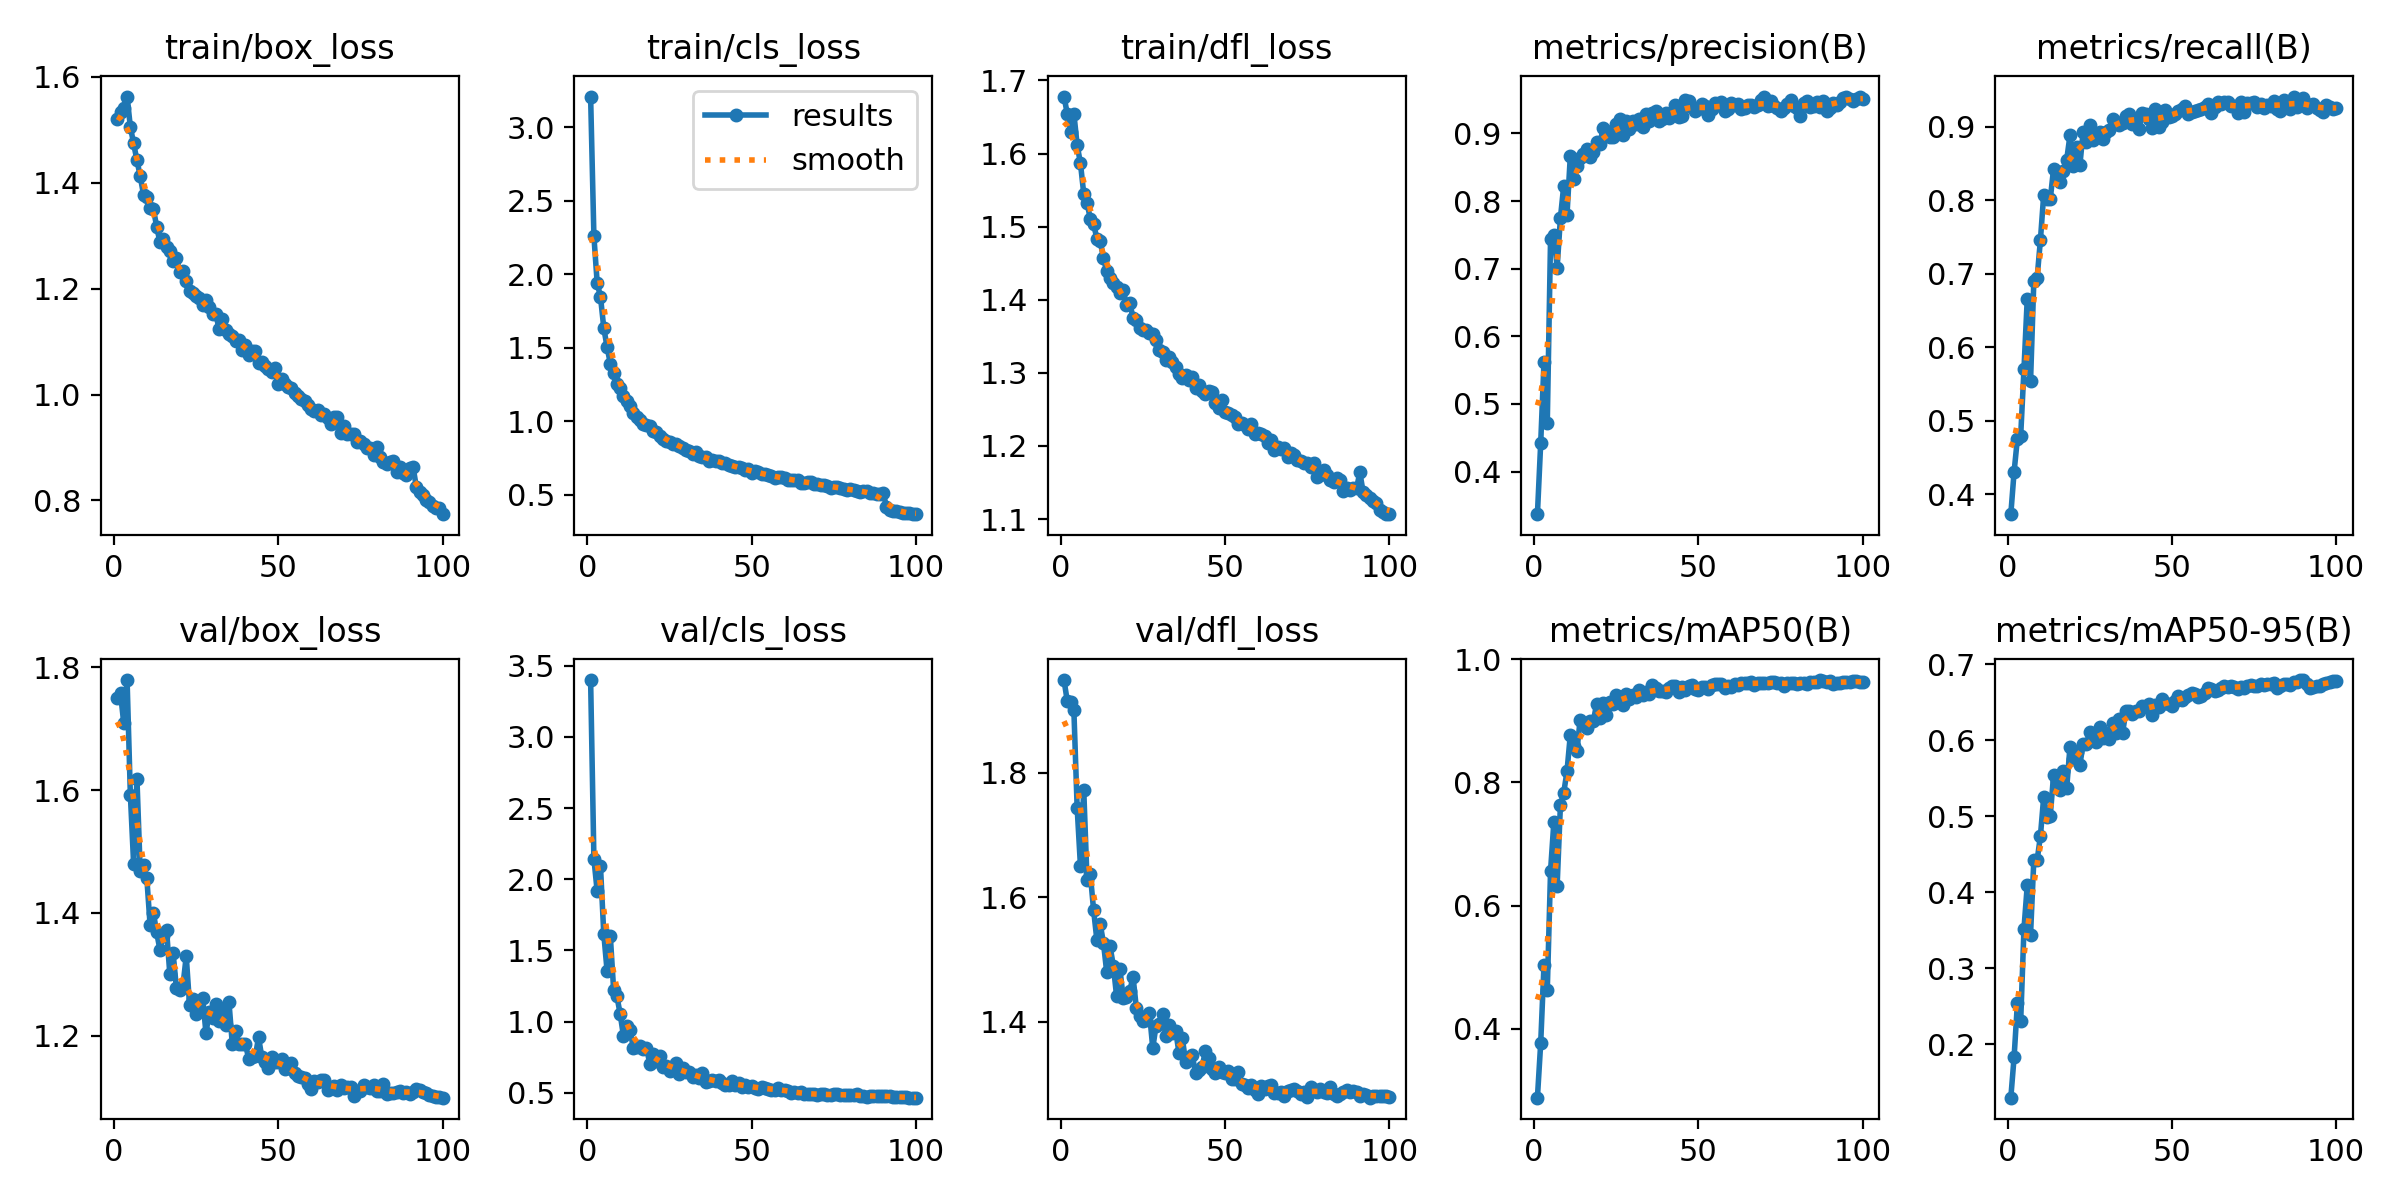

Data behind this chart, as committed beside it:
epoch, time, train/box_loss, train/cls_loss, train/dfl_loss, metrics/precision(B), metrics/recall(B), metrics/mAP50(B), metrics/mAP50-95(B), val/box_loss, val/cls_loss, val/dfl_loss, lr/pg0, lr/pg1, lr/pg2
1, 38.46, 1.52, 3.211, 1.678, 0.3371, 0.3726, 0.288, 0.1295, 1.75, 3.4, 1.949, 0.0003315, 0.0003315, 0.0003315
2, 60.32, 1.534, 2.259, 1.654, 0.4422, 0.4303, 0.3764, 0.1829, 1.757, 2.144, 1.915, 0.0006583, 0.0006583, 0.0006583
3, 82.03, 1.541, 1.94, 1.629, 0.562, 0.4752, 0.5036, 0.2535, 1.708, 1.915, 1.913, 0.0009784, 0.0009784, 0.0009784
4, 103.5, 1.563, 1.847, 1.655, 0.4721, 0.4791, 0.4627, 0.23, 1.779, 2.092, 1.901, 0.0009703, 0.0009703, 0.0009703
5, 124.7, 1.505, 1.636, 1.611, 0.7447, 0.5697, 0.6566, 0.3518, 1.592, 1.618, 1.743, 0.0009604, 0.0009604, 0.0009604
6, 146.2, 1.474, 1.505, 1.587, 0.7506, 0.6659, 0.7353, 0.4088, 1.479, 1.358, 1.651, 0.0009505, 0.0009505, 0.0009505
7, 167.7, 1.442, 1.392, 1.545, 0.7018, 0.5532, 0.6325, 0.3439, 1.618, 1.598, 1.773, 0.0009406, 0.0009406, 0.0009406
8, 188.8, 1.412, 1.326, 1.533, 0.7751, 0.6894, 0.7632, 0.4424, 1.468, 1.224, 1.629, 0.0009307, 0.0009307, 0.0009307
9, 209.4, 1.378, 1.252, 1.511, 0.8225, 0.6939, 0.783, 0.4419, 1.477, 1.178, 1.637, 0.0009208, 0.0009208, 0.0009208
10, 230.3, 1.373, 1.224, 1.503, 0.7796, 0.7453, 0.8179, 0.4736, 1.457, 1.052, 1.58, 0.0009109, 0.0009109, 0.0009109
11, 251.6, 1.351, 1.172, 1.484, 0.8662, 0.8069, 0.8765, 0.5252, 1.38, 0.8971, 1.531, 0.000901, 0.000901, 0.000901
12, 273.2, 1.351, 1.138, 1.48, 0.8329, 0.8017, 0.8595, 0.4994, 1.4, 0.9665, 1.557, 0.0008911, 0.0008911, 0.0008911
13, 294.1, 1.317, 1.101, 1.457, 0.8526, 0.801, 0.8503, 0.5009, 1.369, 0.9404, 1.527, 0.0008812, 0.0008812, 0.0008812
14, 315.3, 1.288, 1.054, 1.439, 0.8637, 0.8423, 0.9016, 0.5536, 1.34, 0.8117, 1.48, 0.0008713, 0.0008713, 0.0008713
15, 336.7, 1.293, 1.03, 1.43, 0.87, 0.8306, 0.8944, 0.546, 1.362, 0.8228, 1.522, 0.0008614, 0.0008614, 0.0008614
16, 357.6, 1.279, 1.007, 1.423, 0.8769, 0.8246, 0.8889, 0.5346, 1.373, 0.8305, 1.49, 0.0008515, 0.0008515, 0.0008515
17, 378.7, 1.271, 0.9794, 1.417, 0.8658, 0.84, 0.9002, 0.559, 1.301, 0.806, 1.441, 0.0008416, 0.0008416, 0.0008416
18, 399.6, 1.252, 0.9762, 1.409, 0.8722, 0.8549, 0.8991, 0.5372, 1.335, 0.8139, 1.485, 0.0008317, 0.0008317, 0.0008317
19, 420.4, 1.258, 0.9679, 1.414, 0.8876, 0.888, 0.927, 0.5912, 1.278, 0.7048, 1.439, 0.0008218, 0.0008218, 0.0008218
20, 441.5, 1.231, 0.9342, 1.393, 0.8845, 0.8463, 0.905, 0.5747, 1.274, 0.7696, 1.44, 0.0008119, 0.0008119, 0.0008119
21, 462.4, 1.233, 0.9281, 1.395, 0.9077, 0.8725, 0.9286, 0.5849, 1.282, 0.7206, 1.45, 0.000802, 0.000802, 0.000802
22, 483.2, 1.215, 0.9008, 1.376, 0.9031, 0.8472, 0.9099, 0.5673, 1.33, 0.761, 1.473, 0.0007921, 0.0007921, 0.0007921
23, 504.1, 1.195, 0.879, 1.372, 0.8944, 0.8928, 0.9302, 0.5955, 1.25, 0.6781, 1.423, 0.0007822, 0.0007822, 0.0007822
24, 525.8, 1.191, 0.8677, 1.361, 0.8943, 0.8795, 0.9272, 0.5954, 1.261, 0.6854, 1.409, 0.0007723, 0.0007723, 0.0007723
25, 546.3, 1.186, 0.8608, 1.359, 0.9145, 0.902, 0.942, 0.6104, 1.235, 0.6536, 1.402, 0.0007624, 0.0007624, 0.0007624
26, 566.9, 1.183, 0.8416, 1.359, 0.9218, 0.8815, 0.9385, 0.6042, 1.245, 0.6807, 1.404, 0.0007525, 0.0007525, 0.0007525
27, 587.9, 1.17, 0.8468, 1.355, 0.8972, 0.8884, 0.9263, 0.5977, 1.262, 0.706, 1.414, 0.0007426, 0.0007426, 0.0007426
28, 608.6, 1.178, 0.8321, 1.354, 0.9177, 0.8928, 0.9431, 0.6179, 1.204, 0.6317, 1.358, 0.0007327, 0.0007327, 0.0007327
29, 630.1, 1.165, 0.8194, 1.345, 0.9061, 0.8832, 0.9358, 0.6034, 1.239, 0.6769, 1.394, 0.0007228, 0.0007228, 0.0007228
30, 650.8, 1.152, 0.8065, 1.331, 0.9179, 0.8929, 0.9422, 0.61, 1.229, 0.6433, 1.396, 0.0007129, 0.0007129, 0.0007129
31, 671.5, 1.152, 0.7993, 1.328, 0.9146, 0.8956, 0.9381, 0.602, 1.251, 0.6443, 1.412, 0.000703, 0.000703, 0.000703
32, 692.3, 1.123, 0.7778, 1.317, 0.9214, 0.9105, 0.9496, 0.6228, 1.225, 0.609, 1.378, 0.0006931, 0.0006931, 0.0006931
33, 713.3, 1.142, 0.7888, 1.322, 0.9097, 0.9062, 0.9421, 0.6099, 1.242, 0.6207, 1.394, 0.0006832, 0.0006832, 0.0006832
34, 734.3, 1.123, 0.7621, 1.315, 0.929, 0.9022, 0.9472, 0.6283, 1.218, 0.6029, 1.382, 0.0006733, 0.0006733, 0.0006733
35, 755.6, 1.113, 0.7539, 1.308, 0.9182, 0.9045, 0.9427, 0.6096, 1.255, 0.6372, 1.385, 0.0006634, 0.0006634, 0.0006634
36, 776.3, 1.111, 0.7528, 1.298, 0.9309, 0.9142, 0.9577, 0.6382, 1.188, 0.578, 1.349, 0.0006535, 0.0006535, 0.0006535
37, 797.7, 1.101, 0.73, 1.293, 0.9326, 0.9175, 0.9524, 0.6384, 1.208, 0.5817, 1.374, 0.0006436, 0.0006436, 0.0006436
38, 818.5, 1.104, 0.735, 1.297, 0.9191, 0.9038, 0.9479, 0.6344, 1.187, 0.5905, 1.336, 0.0006337, 0.0006337, 0.0006337
39, 838.9, 1.085, 0.7308, 1.29, 0.9216, 0.9107, 0.9482, 0.6389, 1.187, 0.5806, 1.344, 0.0006238, 0.0006238, 0.0006238
40, 859.6, 1.093, 0.7314, 1.294, 0.9309, 0.8972, 0.9474, 0.6379, 1.187, 0.5915, 1.347, 0.0006139, 0.0006139, 0.0006139
41, 880.3, 1.075, 0.7122, 1.279, 0.9232, 0.9182, 0.9527, 0.6452, 1.162, 0.5709, 1.318, 0.000604, 0.000604, 0.000604
42, 901.6, 1.082, 0.7129, 1.284, 0.9296, 0.9166, 0.9561, 0.6447, 1.166, 0.5554, 1.323, 0.0005941, 0.0005941, 0.0005941
43, 922.7, 1.082, 0.7023, 1.275, 0.9417, 0.9106, 0.9573, 0.6474, 1.167, 0.5514, 1.327, 0.0005842, 0.0005842, 0.0005842
44, 943.8, 1.059, 0.6948, 1.272, 0.9242, 0.898, 0.9472, 0.6336, 1.198, 0.5843, 1.353, 0.0005743, 0.0005743, 0.0005743
45, 964.5, 1.062, 0.6865, 1.275, 0.926, 0.9237, 0.9556, 0.6467, 1.165, 0.5543, 1.342, 0.0005644, 0.0005644, 0.0005644
46, 985.2, 1.055, 0.6892, 1.274, 0.9494, 0.8997, 0.9507, 0.6432, 1.158, 0.5708, 1.325, 0.0005545, 0.0005545, 0.0005545
47, 1010, 1.048, 0.6816, 1.258, 0.9482, 0.9055, 0.9561, 0.6547, 1.148, 0.5417, 1.319, 0.0005446, 0.0005446, 0.0005446
48, 1034, 1.043, 0.6651, 1.251, 0.939, 0.9224, 0.9589, 0.6485, 1.165, 0.5553, 1.328, 0.0005347, 0.0005347, 0.0005347
49, 1061, 1.049, 0.6707, 1.263, 0.9336, 0.9129, 0.9516, 0.6479, 1.158, 0.5403, 1.32, 0.0005248, 0.0005248, 0.0005248
50, 1083, 1.02, 0.6474, 1.246, 0.9362, 0.9147, 0.9508, 0.6449, 1.157, 0.5484, 1.318, 0.0005149, 0.0005149, 0.0005149
51, 1104, 1.029, 0.6574, 1.245, 0.9442, 0.9167, 0.9556, 0.6522, 1.163, 0.5326, 1.322, 0.000505, 0.000505, 0.000505
52, 1124, 1.021, 0.6542, 1.243, 0.9405, 0.9207, 0.9541, 0.6583, 1.146, 0.526, 1.308, 0.0004951, 0.0004951, 0.0004951
53, 1146, 1.015, 0.6425, 1.24, 0.9274, 0.9235, 0.9519, 0.6526, 1.148, 0.5374, 1.309, 0.0004852, 0.0004852, 0.0004852
54, 1166, 1.013, 0.6405, 1.23, 0.9355, 0.9274, 0.9581, 0.6571, 1.155, 0.5298, 1.32, 0.0004753, 0.0004753, 0.0004753
55, 1187, 1.003, 0.6353, 1.231, 0.9445, 0.9172, 0.9593, 0.6602, 1.139, 0.5239, 1.3, 0.0004654, 0.0004654, 0.0004654
56, 1208, 0.9967, 0.6267, 1.229, 0.9426, 0.9201, 0.9596, 0.662, 1.135, 0.5197, 1.299, 0.0004555, 0.0004555, 0.0004555
57, 1229, 0.9922, 0.6157, 1.223, 0.9472, 0.9212, 0.9595, 0.6608, 1.133, 0.5194, 1.295, 0.0004456, 0.0004456, 0.0004456
58, 1250, 0.9882, 0.6201, 1.23, 0.9338, 0.9231, 0.9538, 0.6573, 1.132, 0.5355, 1.298, 0.0004357, 0.0004357, 0.0004357
59, 1271, 0.9798, 0.6173, 1.217, 0.9367, 0.9242, 0.957, 0.6583, 1.122, 0.5214, 1.291, 0.0004258, 0.0004258, 0.0004258
60, 1291, 0.9727, 0.6131, 1.218, 0.945, 0.9262, 0.955, 0.6619, 1.114, 0.5196, 1.285, 0.0004159, 0.0004159, 0.0004159
... 40 more rows
